Run: headless pygame with SDL's dummy video driver; simulated clock (each Clock.tick advances the game by its frame time, no real sleeping); random seed 0; keys injected as events and as key.get_pressed() state; no mouse input.
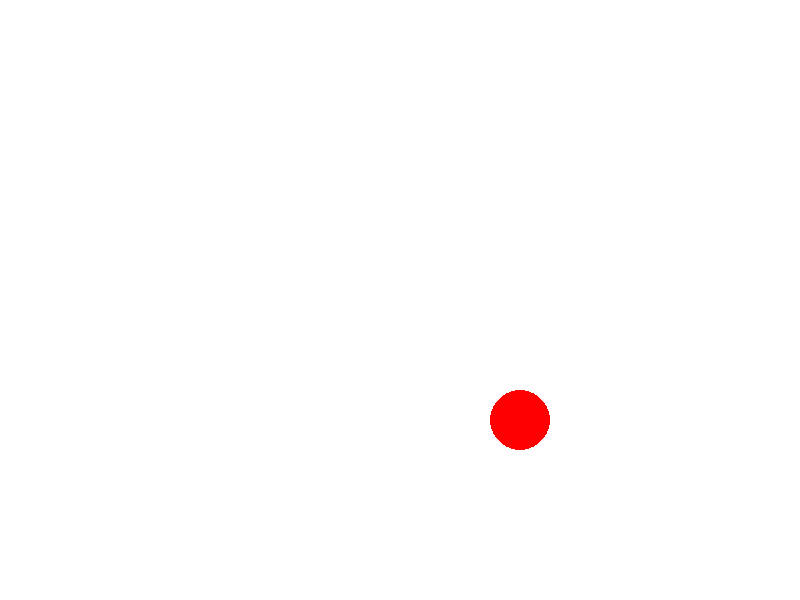
Frame 1 of 4 · flips 1–60 · no input
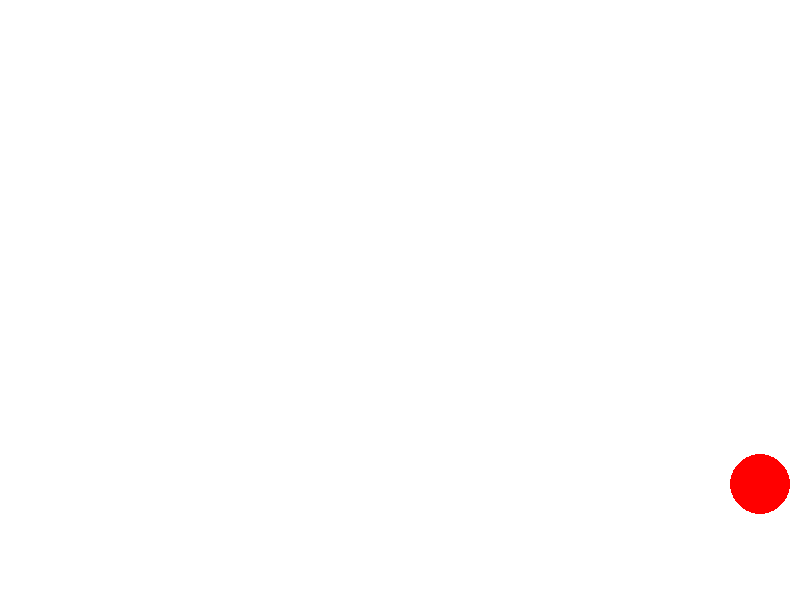
Frame 2 of 4 · flips 61–180 · tapped SPACE, RETURN · held RIGHT (→), D
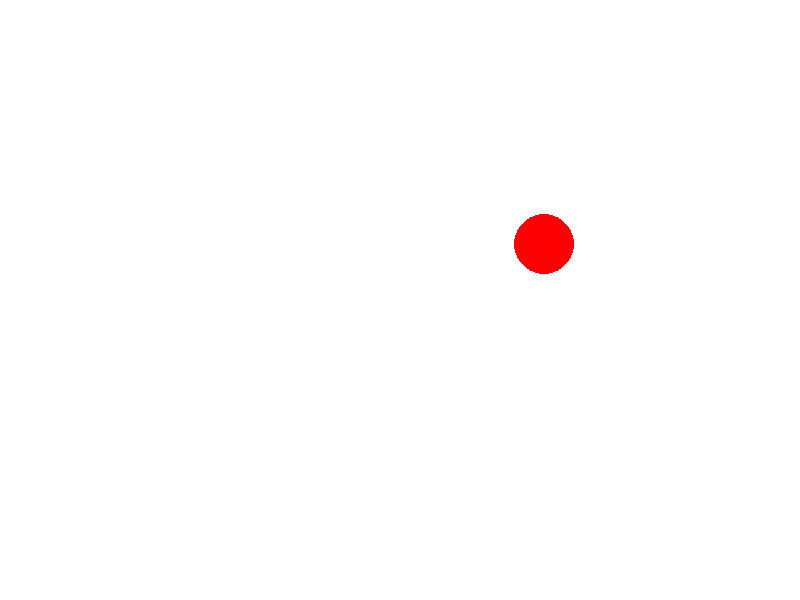
Frame 3 of 4 · flips 181–300 · held DOWN (↓), S
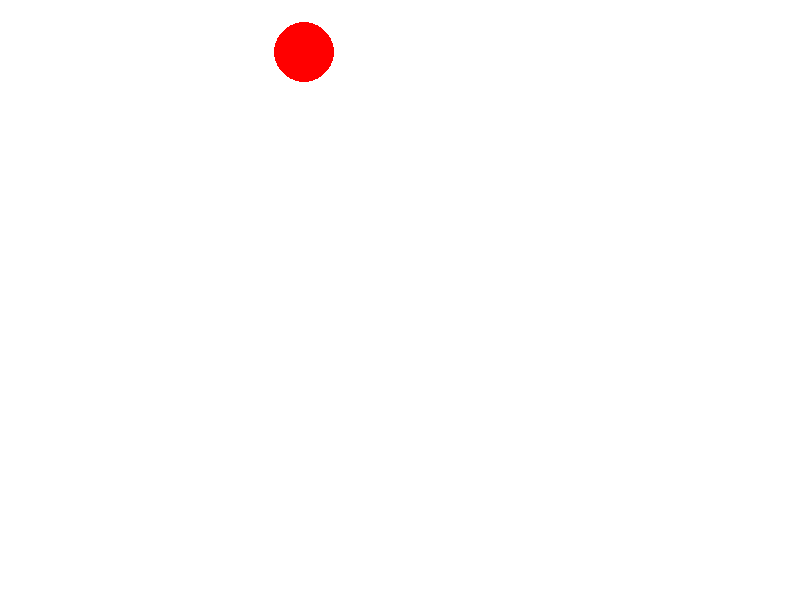
Frame 4 of 4 · flips 301–420 · held LEFT (←), A, UP (↑), W

The pygame program that drew these frames:

import pygame
import sys

# Inicializar pygame
pygame.init()

# Configuración de la pantalla
width, height = 800, 600
screen = pygame.display.set_mode((width, height))
pygame.display.set_caption("Animación Maravillosa")

# Configuración del círculo
circle_radius = 30
circle_color = (255, 0, 0)  # Rojo
circle_position = [width // 2, height // 2]  # Posición inicial del círculo

# Configuración de la velocidad del círculo
speed = [2, 2]

# Bucle principal
while True:
    for event in pygame.event.get():
        if event.type == pygame.QUIT:
            pygame.quit()
            sys.exit()

    # Actualizar posición del círculo
    circle_position[0] += speed[0]
    circle_position[1] += speed[1]

    # Rebotar cuando alcanza los bordes
    if circle_position[0] + circle_radius > width or circle_position[0] - circle_radius < 0:
        speed[0] = -speed[0]
    if circle_position[1] + circle_radius > height or circle_position[1] - circle_radius < 0:
        speed[1] = -speed[1]

    # Limpiar la pantalla
    screen.fill((255, 255, 255))  # Rellenar la pantalla con blanco

    # Dibujar el círculo
    pygame.draw.circle(screen, circle_color, (int(circle_position[0]), int(circle_position[1])), circle_radius)

    # Actualizar la pantalla
    pygame.display.flip()

    # Controlar la velocidad de la animación
    pygame.time.Clock().tick(60)
